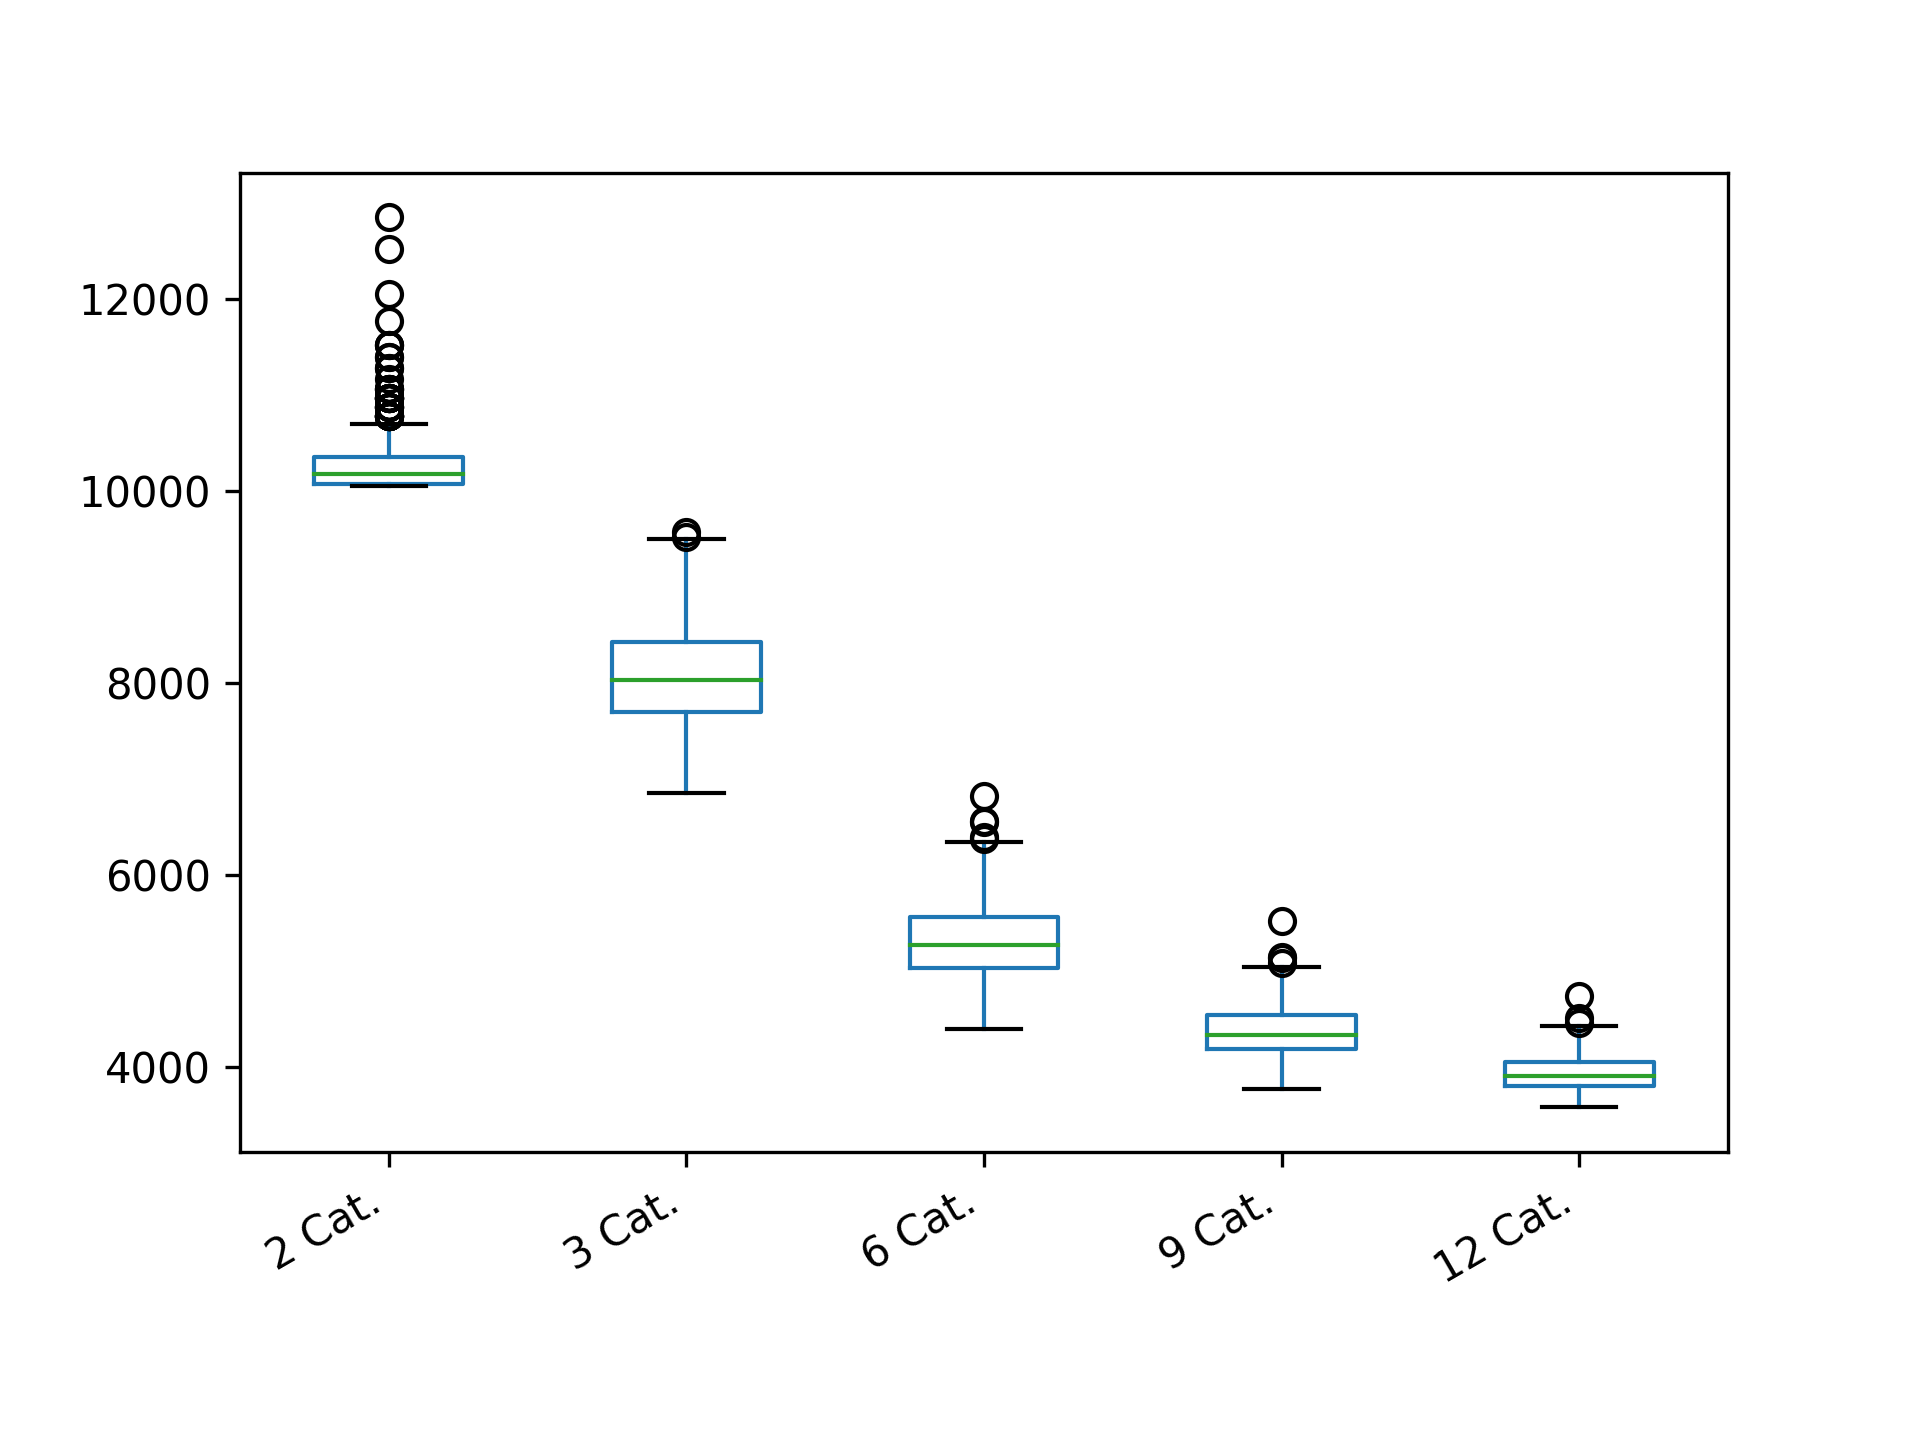

The file beside this chart, header and first rows:
2 Cat.; 3 Cat.; 6 Cat.; 9 Cat.; 12 Cat.
10781; 8412; 5266; 4635; 4122
10073; 9501; 4806; 4188; 4001
10302; 7685; 5181; 3928; 3603
10964; 7571; 5742; 4659; 3706
10211; 7938; 5144; 4248; 3903
10050; 8504; 4813; 4063; 3940
10113; 7435; 4845; 4312; 3912
10060; 7968; 5632; 5045; 4005
10090; 8941; 5397; 4672; 4209
10302; 8255; 4994; 4171; 4313
10618; 8134; 5895; 4166; 3709
10476; 7089; 5622; 3970; 3855
12051; 8071; 5137; 4669; 4253
10060; 6969; 4648; 4334; 3973
11514; 8025; 5603; 4932; 4073
10870; 7257; 5253; 5037; 3866
10211; 8133; 5163; 4166; 4432
10141; 8814; 4857; 4087; 3975
10413; 7619; 6561; 4677; 3881
12511; 9024; 5217; 4267; 3702
10113; 8440; 4737; 4284; 3887
10050; 8440; 5681; 4496; 3902
10781; 8133; 5863; 5011; 4023
10073; 7423; 5035; 4279; 3856
10254; 8088; 5185; 4311; 4078
10141; 8209; 5072; 4288; 3783
10050; 7992; 4835; 4613; 3764
10211; 8808; 5240; 4234; 3953
10964; 6914; 6349; 4378; 3901
10173; 7667; 5267; 4785; 4308
10302; 9082; 5038; 4196; 4081
10211; 7358; 5075; 4319; 4017
10053; 8724; 5775; 4515; 3835
11278; 8499; 5005; 4614; 4126
10697; 7251; 5549; 4451; 3810
10173; 7978; 5429; 4283; 3761
10073; 7769; 5271; 4590; 3824
10053; 7357; 5033; 4003; 3844
10050; 9047; 5254; 3960; 4154
10090; 7897; 5222; 4683; 3865
10211; 7992; 4991; 5015; 4001
10090; 7959; 5075; 4478; 3807
10254; 8613; 4966; 4555; 3836
10355; 7724; 5420; 4474; 4011
10173; 8770; 5563; 4440; 3744
10618; 7901; 5200; 4781; 3845
10173; 7826; 4396; 4466; 4107
10060; 7992; 5083; 4658; 3826
11514; 8623; 5454; 4759; 3998
10113; 7799; 4765; 4291; 3880
10053; 8463; 4898; 4707; 4056
10476; 7581; 4811; 4092; 3798
10141; 7961; 5811; 3963; 3797
10050; 7075; 5090; 4250; 4244
10050; 8627; 4954; 4355; 3757
10090; 7521; 5152; 4438; 3832
10618; 8236; 5057; 4062; 3983
10211; 8150; 5389; 4244; 4091
10073; 8724; 5309; 4249; 4001
10141; 7718; 6221; 4425; 3874
... 340 more rows
